Run: headless pygame with SDL's dummy video driver; simulated clock (each Clock.tick advances the game by its frame time, no real sleeping); random seed 0; keys injected as events and as key.get_pressed() state; no mouse input.
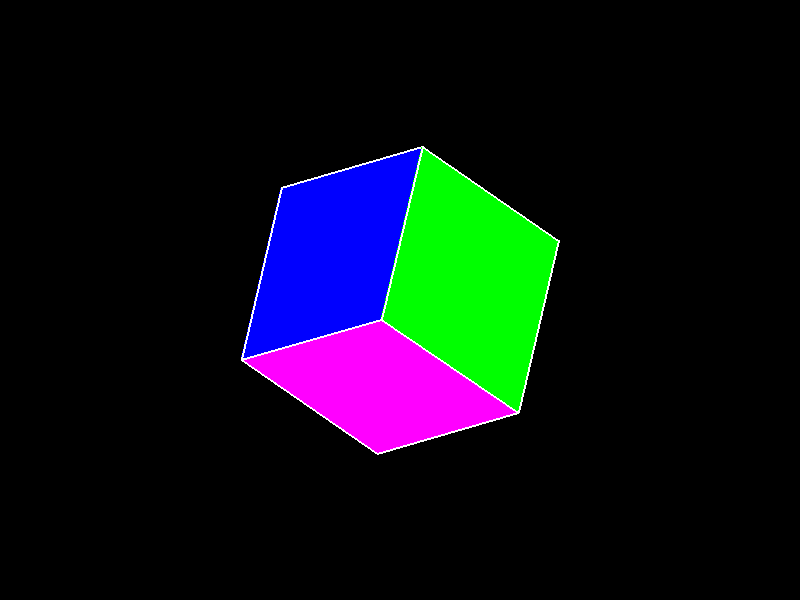
Frame 1 of 4 · flips 1–60 · no input
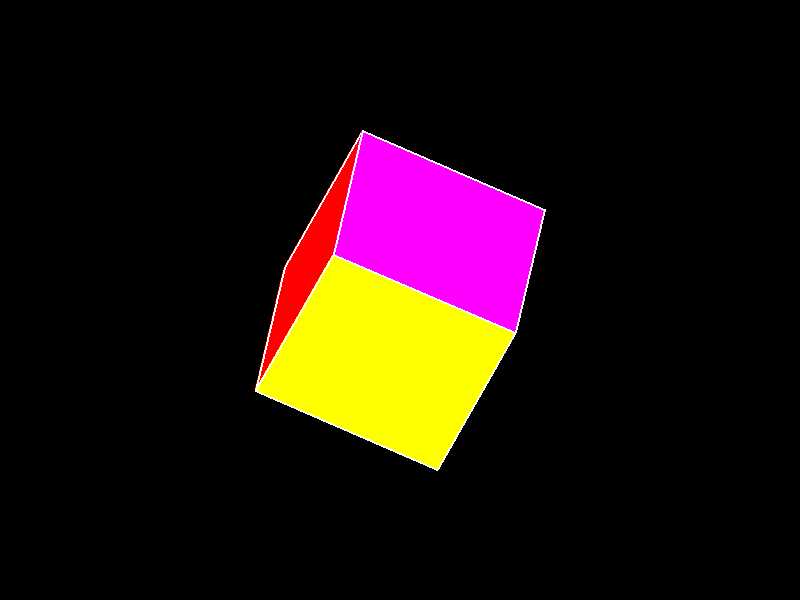
Frame 2 of 4 · flips 61–180 · tapped SPACE, RETURN · held RIGHT (→), D
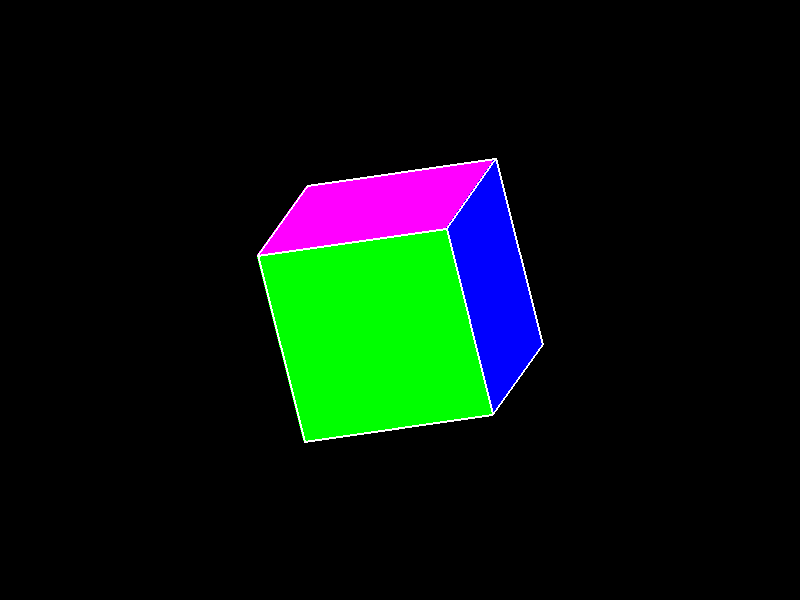
Frame 3 of 4 · flips 181–300 · held DOWN (↓), S
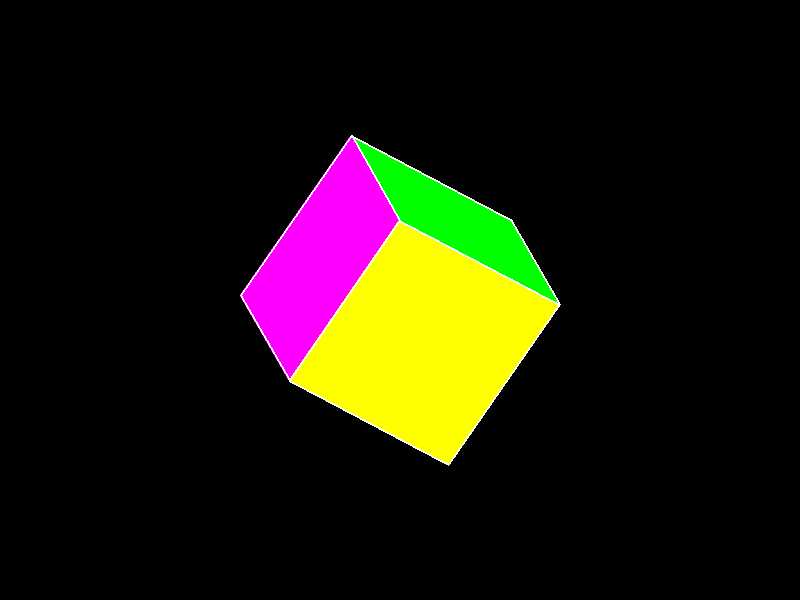
Frame 4 of 4 · flips 301–420 · held LEFT (←), A, UP (↑), W

The pygame program that drew these frames:

import pygame
import math

# --- Setup ---
pygame.init()
WIDTH, HEIGHT = 800, 600
screen = pygame.display.set_mode((WIDTH, HEIGHT))
pygame.display.set_caption("3D Cube with Painter's Algorithm")
clock = pygame.time.Clock()

# --- Colors ---
BLACK = (0, 0, 0)
WHITE = (255, 255, 255)
# Using different colors for each face to make them distinguishable
FACE_COLORS = [
    (255, 0, 0), (0, 255, 0), (0, 0, 255),
    (255, 255, 0), (255, 0, 255), (0, 255, 255)
]

# --- 3D Cube Definition ---
# Each point is a vertex in 3D space (x, y, z)
points = [
    [-1, -1, -1], [1, -1, -1], [1, 1, -1], [-1, 1, -1],
    [-1, -1, 1], [1, -1, 1], [1, 1, 1], [-1, 1, 1]
]

# --- Projection Settings ---
projection_matrix = [
    [1, 0, 0],
    [0, 1, 0]
]
scale = 100
angle_x, angle_y, angle_z = 0, 0, 0

# --- Main Loop ---
running = True
while running:
    for event in pygame.event.get():
        if event.type == pygame.QUIT:
            running = False

    # --- Handle Keyboard Input for Rotation ---
    keys = pygame.key.get_pressed()
    if keys[pygame.K_LEFT]:
        angle_y -= 0.03
    if keys[pygame.K_RIGHT]:
        angle_y += 0.03
    if keys[pygame.K_UP]:
        angle_x -= 0.03
    if keys[pygame.K_DOWN]:
        angle_x += 0.03
        
    # Automatic rotation
    angle_x += 0.01
    angle_y += 0.01
    angle_z += 0.01


    # --- 3D to 2D Projection and Rotation ---
    rotated_points = []
    for point in points:
        # Rotate around X-axis
        rotated_x = point[0]
        rotated_y = point[1] * math.cos(angle_x) - point[2] * math.sin(angle_x)
        rotated_z = point[1] * math.sin(angle_x) + point[2] * math.cos(angle_x)
        
        # Rotate around Y-axis
        temp_x = rotated_x * math.cos(angle_y) + rotated_z * math.sin(angle_y)
        temp_y = rotated_y
        temp_z = -rotated_x * math.sin(angle_y) + rotated_z * math.cos(angle_y)

        # Rotate around Z-axis
        final_x = temp_x * math.cos(angle_z) - temp_y * math.sin(angle_z)
        final_y = temp_x * math.sin(angle_z) + temp_y * math.cos(angle_z)
        final_z = temp_z
        
        rotated_points.append([final_x, final_y, final_z])

    # Project 3D points to 2D screen coordinates
    projected_points = []
    for point in rotated_points:
        projected_x = point[0] * scale + WIDTH / 2
        projected_y = point[1] * scale + HEIGHT / 2
        projected_points.append((projected_x, projected_y))

    # --- Painter's Algorithm Implementation ---
    faces = [
        (0, 1, 2, 3), # Back
        (4, 5, 6, 7), # Front
        (0, 4, 7, 3), # Left
        (1, 5, 6, 2), # Right
        (3, 2, 6, 7), # Top
        (0, 1, 5, 4)  # Bottom
    ]

    # Calculate the average Z-depth for each face
    face_depths = []
    for i, face in enumerate(faces):
        # Sum the z-coordinates of all vertices of the face
        avg_z = sum(rotated_points[j][2] for j in face) / len(face)
        face_depths.append((i, avg_z))

    # Sort the faces from farthest to nearest (min z to max z)
    face_depths.sort(key=lambda x: x[1])

    # --- Drawing ---
    screen.fill(BLACK)

    # Draw the faces in the sorted order
    for face_index, _ in face_depths:
        face_vertices_indices = faces[face_index]
        face_screen_coords = [projected_points[i] for i in face_vertices_indices]
        
        pygame.draw.polygon(screen, FACE_COLORS[face_index], face_screen_coords)
        # Draw outlines for better visibility
        pygame.draw.polygon(screen, WHITE, face_screen_coords, 2)


    pygame.display.flip()
    clock.tick(60)

pygame.quit()
